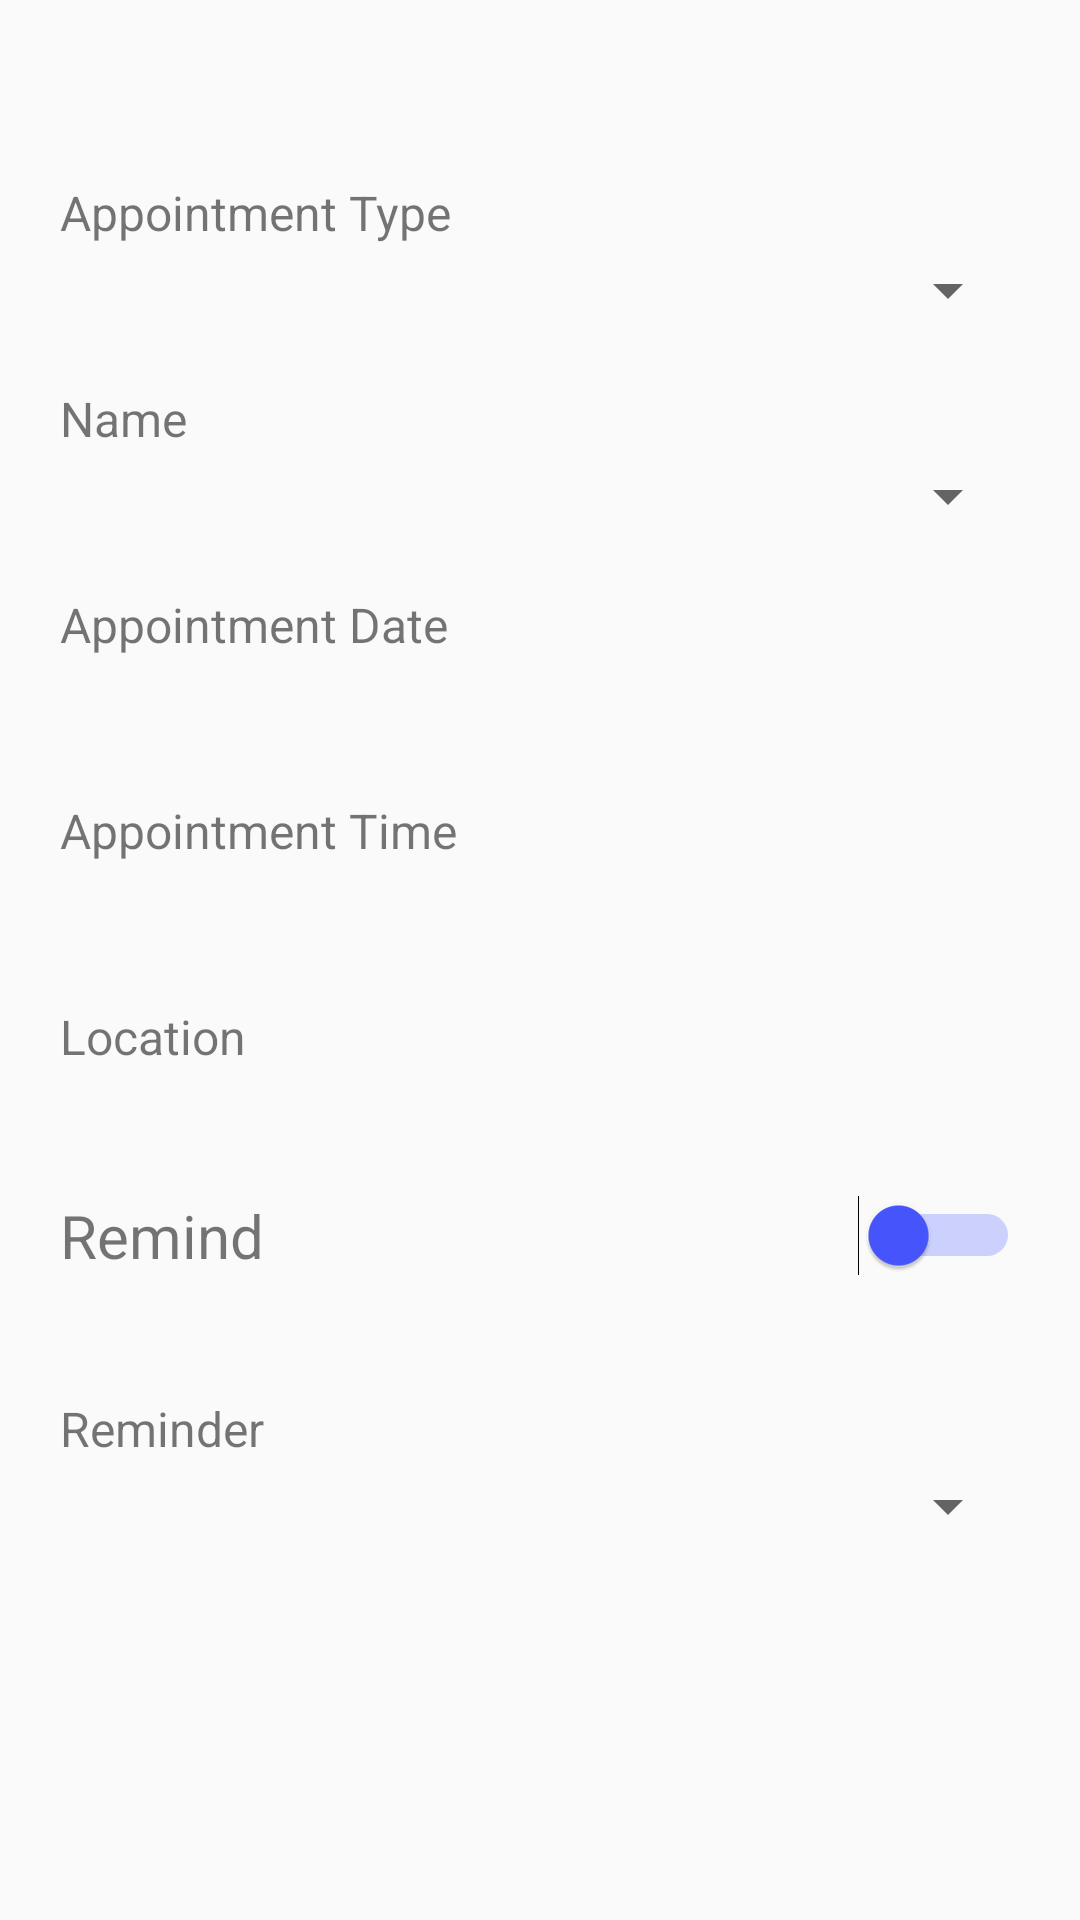

Reconstruct the res/layout file that produces this screen, plus the resources it refers to.
<!-- AndroidManifest.xml: application theme AppTheme -->
<!-- res/layout/appointment_detail_view.xml -->
<?xml version="1.0" encoding="utf-8"?>
<ScrollView xmlns:android="http://schemas.android.com/apk/res/android"
    android:layout_width="match_parent"
    android:layout_height="match_parent"
    android:padding="@dimen/margin_top">

    <RelativeLayout
        android:layout_width="match_parent"
        android:layout_height="wrap_content">

        <TextView
            android:id="@+id/tv_appointment_type_detail_view"
            android:layout_width="match_parent"
            android:layout_height="match_parent"
            android:layout_marginTop="40dp"
            android:text="@string/appointment_type"
            android:textSize="@dimen/text_view_edit_add_detail_size" />
        <TextView
            android:id="@+id/et_appointment_type_detail_view"
            android:layout_width="match_parent"
            android:layout_height="wrap_content"
            android:layout_below="@+id/tv_appointment_type_detail_view"
            android:textColor="@color/black"
            android:textSize="@dimen/edit_text_edit_add_detail_size" />
        <Spinner
            android:layout_width="wrap_content"
            android:layout_height="wrap_content"
            android:layout_alignParentRight="true"
            android:clickable="false"
            android:layout_alignBottom="@+id/et_appointment_type_detail_view"/>


        <TextView
        android:id="@+id/tv_appointment_name_detail_view"
        android:layout_width="match_parent"
        android:layout_height="wrap_content"
            android:layout_marginTop="@dimen/margin_top"
        android:layout_below="@+id/et_appointment_type_detail_view"
        android:text="@string/name_txt"
        android:textSize="@dimen/text_view_edit_add_detail_size" />

        <TextView
        android:id="@+id/et_appointment_name_detail_view"
        android:layout_width="match_parent"
        android:layout_height="wrap_content"
        android:layout_below="@+id/tv_appointment_name_detail_view"
        android:textColor="@color/black"
        android:textSize="@dimen/edit_text_edit_add_detail_size" />
        <Spinner
            android:layout_width="wrap_content"
            android:layout_height="wrap_content"
            android:layout_alignParentRight="true"
            android:clickable="false"
            android:layout_alignBottom="@+id/et_appointment_name_detail_view"/>

        <TextView
            android:id="@+id/tv_appointment_date_detail_view"
            android:layout_width="match_parent"
            android:layout_height="wrap_content"
            android:layout_marginTop="@dimen/margin_top"
            android:layout_below="@+id/et_appointment_name_detail_view"
            android:text="@string/appointment_date"
            android:textSize="@dimen/text_view_edit_add_detail_size" />

        <TextView
            android:id="@+id/et_appointment_date_detail_view"
            android:layout_width="match_parent"
            android:layout_height="wrap_content"
            android:layout_below="@+id/tv_appointment_date_detail_view"
            android:textColor="@color/black"
            android:textSize="@dimen/edit_text_edit_add_detail_size" />

        <TextView
            android:id="@+id/tv_appointment_time_detail_view"
            android:layout_width="match_parent"
            android:layout_height="wrap_content"
            android:layout_marginTop="@dimen/margin_top"
            android:layout_below="@+id/et_appointment_date_detail_view"
            android:text="@string/appointment_time"
            android:textSize="@dimen/text_view_edit_add_detail_size" />

        <TextView
            android:id="@+id/et_appointment_time_detail_view"
            android:layout_width="match_parent"
            android:layout_height="wrap_content"
            android:layout_below="@+id/tv_appointment_time_detail_view"
            android:textColor="@color/black"
            android:textSize="@dimen/edit_text_edit_add_detail_size" />

        <TextView
            android:id="@+id/tv_appointment_location_detail_view"
            android:layout_width="match_parent"
            android:layout_height="wrap_content"
            android:layout_marginTop="@dimen/margin_top"
            android:layout_below="@+id/et_appointment_time_detail_view"
            android:text="@string/location"
            android:textSize="@dimen/text_view_edit_add_detail_size" />

        <TextView
            android:id="@+id/et_appointment_location_detail_view"
            android:layout_width="match_parent"
            android:layout_height="wrap_content"
            android:layout_below="@+id/tv_appointment_location_detail_view"
            android:textColor="@color/black"
            android:textSize="@dimen/edit_text_edit_add_detail_size" />

        <TextView
            android:id="@+id/tv_remind_appointment_detail_view"
            android:layout_width="match_parent"
            android:layout_height="wrap_content"
            android:layout_below="@+id/et_appointment_location_detail_view"
            android:layout_marginTop="15dp"
            android:layout_marginBottom="20dp"
            android:text="@string/remind"
            android:textSize="@dimen/edit_text_edit_add_detail_size" />

        <Switch
            android:layout_width="wrap_content"
            android:layout_height="wrap_content"
            android:layout_alignTop="@+id/tv_remind_appointment_detail_view"
            android:layout_alignParentRight="true"
            android:theme="@style/SCBSwitch"
            android:thumbTint="@color/colorPaletteBlue" />

        <TextView
            android:id="@+id/tv_appointment_reminder_detail_view"
            android:layout_width="match_parent"
            android:layout_height="wrap_content"
            android:layout_marginTop="@dimen/margin_top"
            android:layout_below="@+id/tv_remind_appointment_detail_view"
            android:text="@string/reminder"
            android:textSize="@dimen/text_view_edit_add_detail_size" />

        <TextView
            android:id="@+id/et_appointment_reminder_detail_view"
            android:layout_width="match_parent"
            android:layout_height="wrap_content"
            android:layout_below="@+id/tv_appointment_reminder_detail_view"
            android:textColor="@color/black"
            android:textSize="@dimen/edit_text_edit_add_detail_size" />
        <Spinner
            android:layout_width="wrap_content"
            android:layout_height="wrap_content"
            android:layout_alignParentRight="true"
            android:clickable="false"
            android:layout_alignBottom="@+id/et_appointment_reminder_detail_view"/>

    </RelativeLayout>

</ScrollView>
<!-- resources referenced by this layout -->
<resources>
  <color name="black">#000000</color>
  <color name="colorPaletteBlue">#4756FF</color>
  <dimen name="edit_text_edit_add_detail_size">20sp</dimen>
  <dimen name="margin_top">20dp</dimen>
  <dimen name="text_view_edit_add_detail_size">16sp</dimen>
  <string name="appointment_date">Appointment Date</string>
  <string name="appointment_time">Appointment Time</string>
  <string name="appointment_type">Appointment Type</string>
  <string name="location">Location</string>
  <string name="name_txt">Name</string>
  <string name="remind">Remind</string>
  <string name="reminder">Reminder</string>
  <style name="SCBSwitch" parent="Theme.AppCompat.Light">
          
          <item name="colorControlActivated">@color/colorPaletteBlue</item>
  
          
          <item name="android:colorForeground">@color/colorPaletteBlue</item>
  
      </style>
  <style name="AppTheme" parent="Theme.AppCompat.Light.DarkActionBar">
          
          <item name="colorPrimary">@color/colorPrimary</item>
          <item name="colorPrimaryDark">@color/colorPrimaryDark</item>
          <item name="colorAccent">@color/colorAccent</item>
      </style>
  <color name="colorPrimary">#6200EE</color>
  <color name="colorPrimaryDark">#3700B3</color>
  <color name="colorAccent">#03DAC5</color>
</resources>
